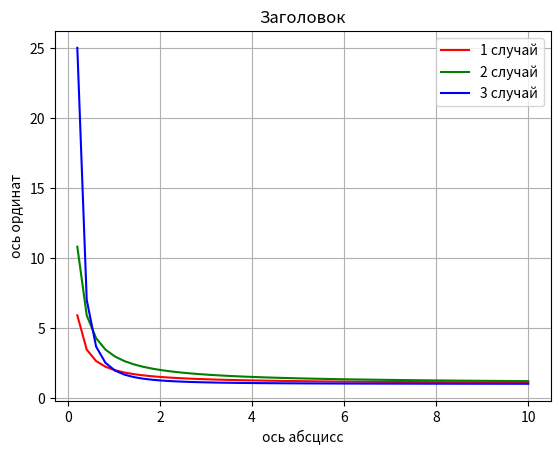

Generate this figure with matplotlib:
import matplotlib.pyplot as plt
import numpy as np

def f(x,a,b):
    return (((x**b)+(a**b))/(x**b))

x = np.array([i for i in range(11)])
x = np.linspace(0,10)
plt.plot(x,f(x,1,1), color = 'red', label = '1 случай')
plt.plot(x,f(x,2,1), color = 'green', label = '2 случай')
plt.plot(x,f(x,1,2), color = 'blue', label = '3 случай')
plt.grid()
plt.title('Заголовок')
plt.xlabel('ось абсцисс')
plt.ylabel('ось ординат')
plt.legend()
plt.show()